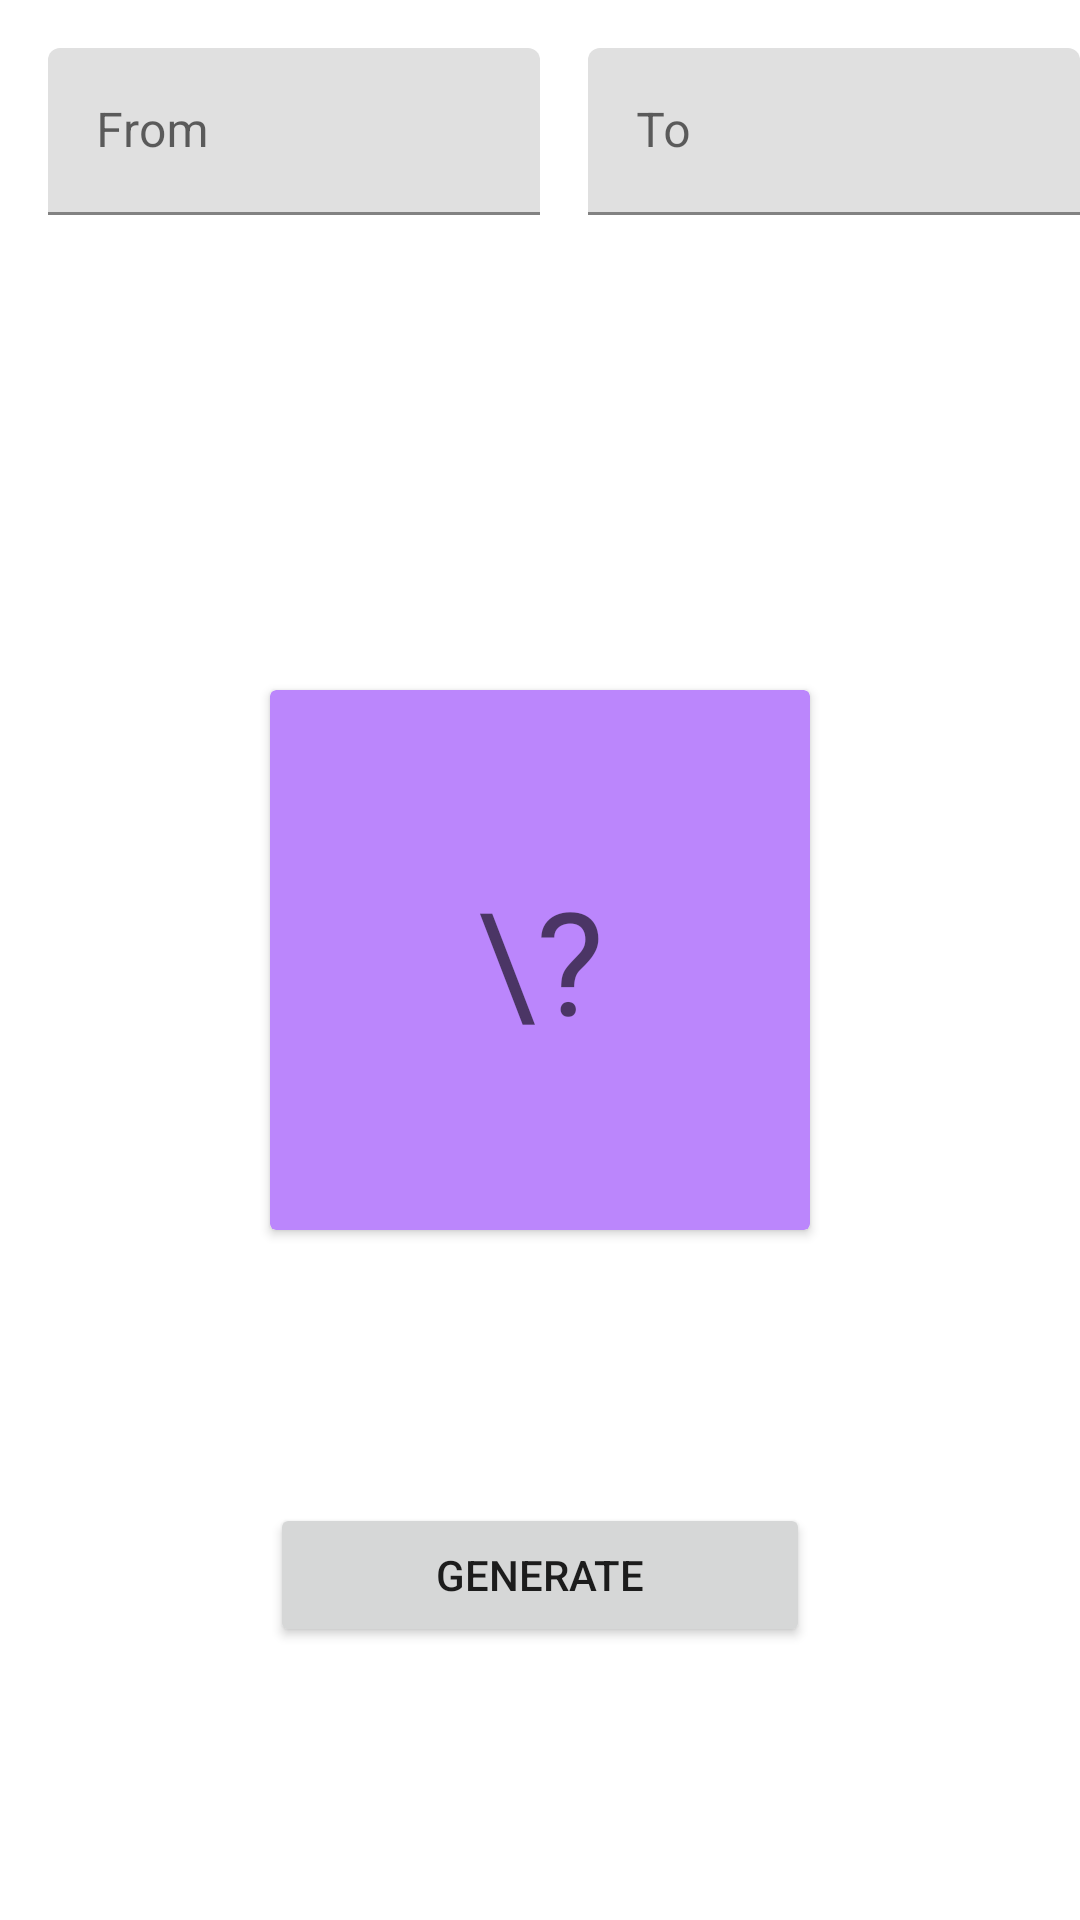

Reconstruct the res/layout file that produces this screen, plus the resources it refers to.
<!-- AndroidManifest.xml: application theme Theme.Random2 -->
<!-- res/layout/activity_number.xml -->
<?xml version="1.0" encoding="utf-8"?>
<androidx.constraintlayout.widget.ConstraintLayout
        xmlns:android="http://schemas.android.com/apk/res/android"
        xmlns:tools="http://schemas.android.com/tools"
        xmlns:app="http://schemas.android.com/apk/res-auto"
        android:layout_width="match_parent"
        android:layout_height="match_parent"
        tools:context=".NumberActivity">
    <com.google.android.material.textfield.TextInputLayout
            android:id="@+id/fromlayout"
            android:layout_width="0dp"
            android:layout_height="wrap_content"
            android:hint="@string/main_activity_from"
            app:layout_constraintTop_toTopOf="parent"
            app:layout_constraintStart_toStartOf="parent"
            app:layout_constraintEnd_toStartOf="@+id/tolayout"
            tools:ignore="MissingConstraints"
            android:layout_margin="16dp">
        <com.google.android.material.textfield.TextInputEditText
                android:id="@+id/from"
                android:inputType="number"
                android:layout_width="match_parent"
                android:layout_height="wrap_content"/>


    </com.google.android.material.textfield.TextInputLayout>
    <com.google.android.material.textfield.TextInputLayout
            android:id="@+id/tolayout"
            android:layout_width="0dp"
            android:layout_height="wrap_content"
            android:hint="@string/main_activity_to"
            app:layout_constraintTop_toTopOf="@+id/fromlayout"
            app:layout_constraintStart_toEndOf="@+id/fromlayout"
            app:layout_constraintEnd_toEndOf="parent"
            tools:ignore="MissingConstraints">
        <com.google.android.material.textfield.TextInputEditText
                android:id="@+id/to"
                android:inputType="number"
                android:layout_width="match_parent"
                android:layout_height="wrap_content"/>


    </com.google.android.material.textfield.TextInputLayout>
    <androidx.cardview.widget.CardView
            android:id="@+id/card"
            app:layout_constraintWidth_percent="0.5"
            app:layout_constraintDimensionRatio="1:1"
            app:layout_constraintStart_toStartOf="parent"
            app:layout_constraintEnd_toEndOf="parent"
            app:layout_constraintTop_toTopOf="parent"
            app:layout_constraintBottom_toBottomOf="parent"
            android:layout_width="0dp"
            android:layout_height="0dp"
            app:cardBackgroundColor="@color/purple_200"
            tools:ignore="MissingConstraints">
        <TextView
                android:id="@+id/number"
                android:layout_width="match_parent"
                android:layout_height="match_parent"
                android:gravity="center"
                android:hint="\?"
                android:textSize="48sp"
                app:layout_constraintBottom_toBottomOf="parent"
                app:layout_constraintLeft_toLeftOf="parent"
                app:layout_constraintRight_toRightOf="parent"
                app:layout_constraintTop_toTopOf="parent"/>

    </androidx.cardview.widget.CardView>

    <Button
            android:id="@+id/generate"
            app:layout_constraintStart_toStartOf="@id/card"
            app:layout_constraintEnd_toEndOf="@id/card"
            app:layout_constraintTop_toBottomOf="@id/card"
            app:layout_constraintBottom_toBottomOf="parent"
            android:text="@string/main_activity_generate"
            android:layout_width="0dp"
            android:layout_height="wrap_content"
            tools:ignore="MissingConstraints"/>

</androidx.constraintlayout.widget.ConstraintLayout>
<!-- resources referenced by this layout -->
<resources>
  <string name="main_activity_from">From</string>
  <string name="main_activity_generate">Generate</string>
  <string name="main_activity_to">To</string>
  <style name="Theme.Random2" parent="Theme.MaterialComponents.DayNight.DarkActionBar">
          
          <item name="colorPrimary">@color/purple_500</item>
          <item name="colorPrimaryVariant">@color/purple_700</item>
          <item name="colorOnPrimary">@color/white</item>
          
          <item name="colorSecondary">@color/teal_200</item>
          <item name="colorSecondaryVariant">@color/teal_700</item>
          <item name="colorOnSecondary">@color/black</item>
          
          <item name="android:statusBarColor" tools:targetApi="l">?attr/colorPrimaryVariant</item>
          
      </style>
  <!-- not gathered from this repository: default colours our renderer supplied (Android Studio template values) -->
  <color name="purple_200">#FFBB86FC</color>
  <color name="purple_500">#FF6200EE</color>
  <color name="purple_700">#FF3700B3</color>
  <color name="teal_200">#FF03DAC5</color>
  <color name="teal_700">#FF018786</color>
  <color name="black">#FF000000</color>
  <color name="white">#FFFFFFFF</color>
</resources>
